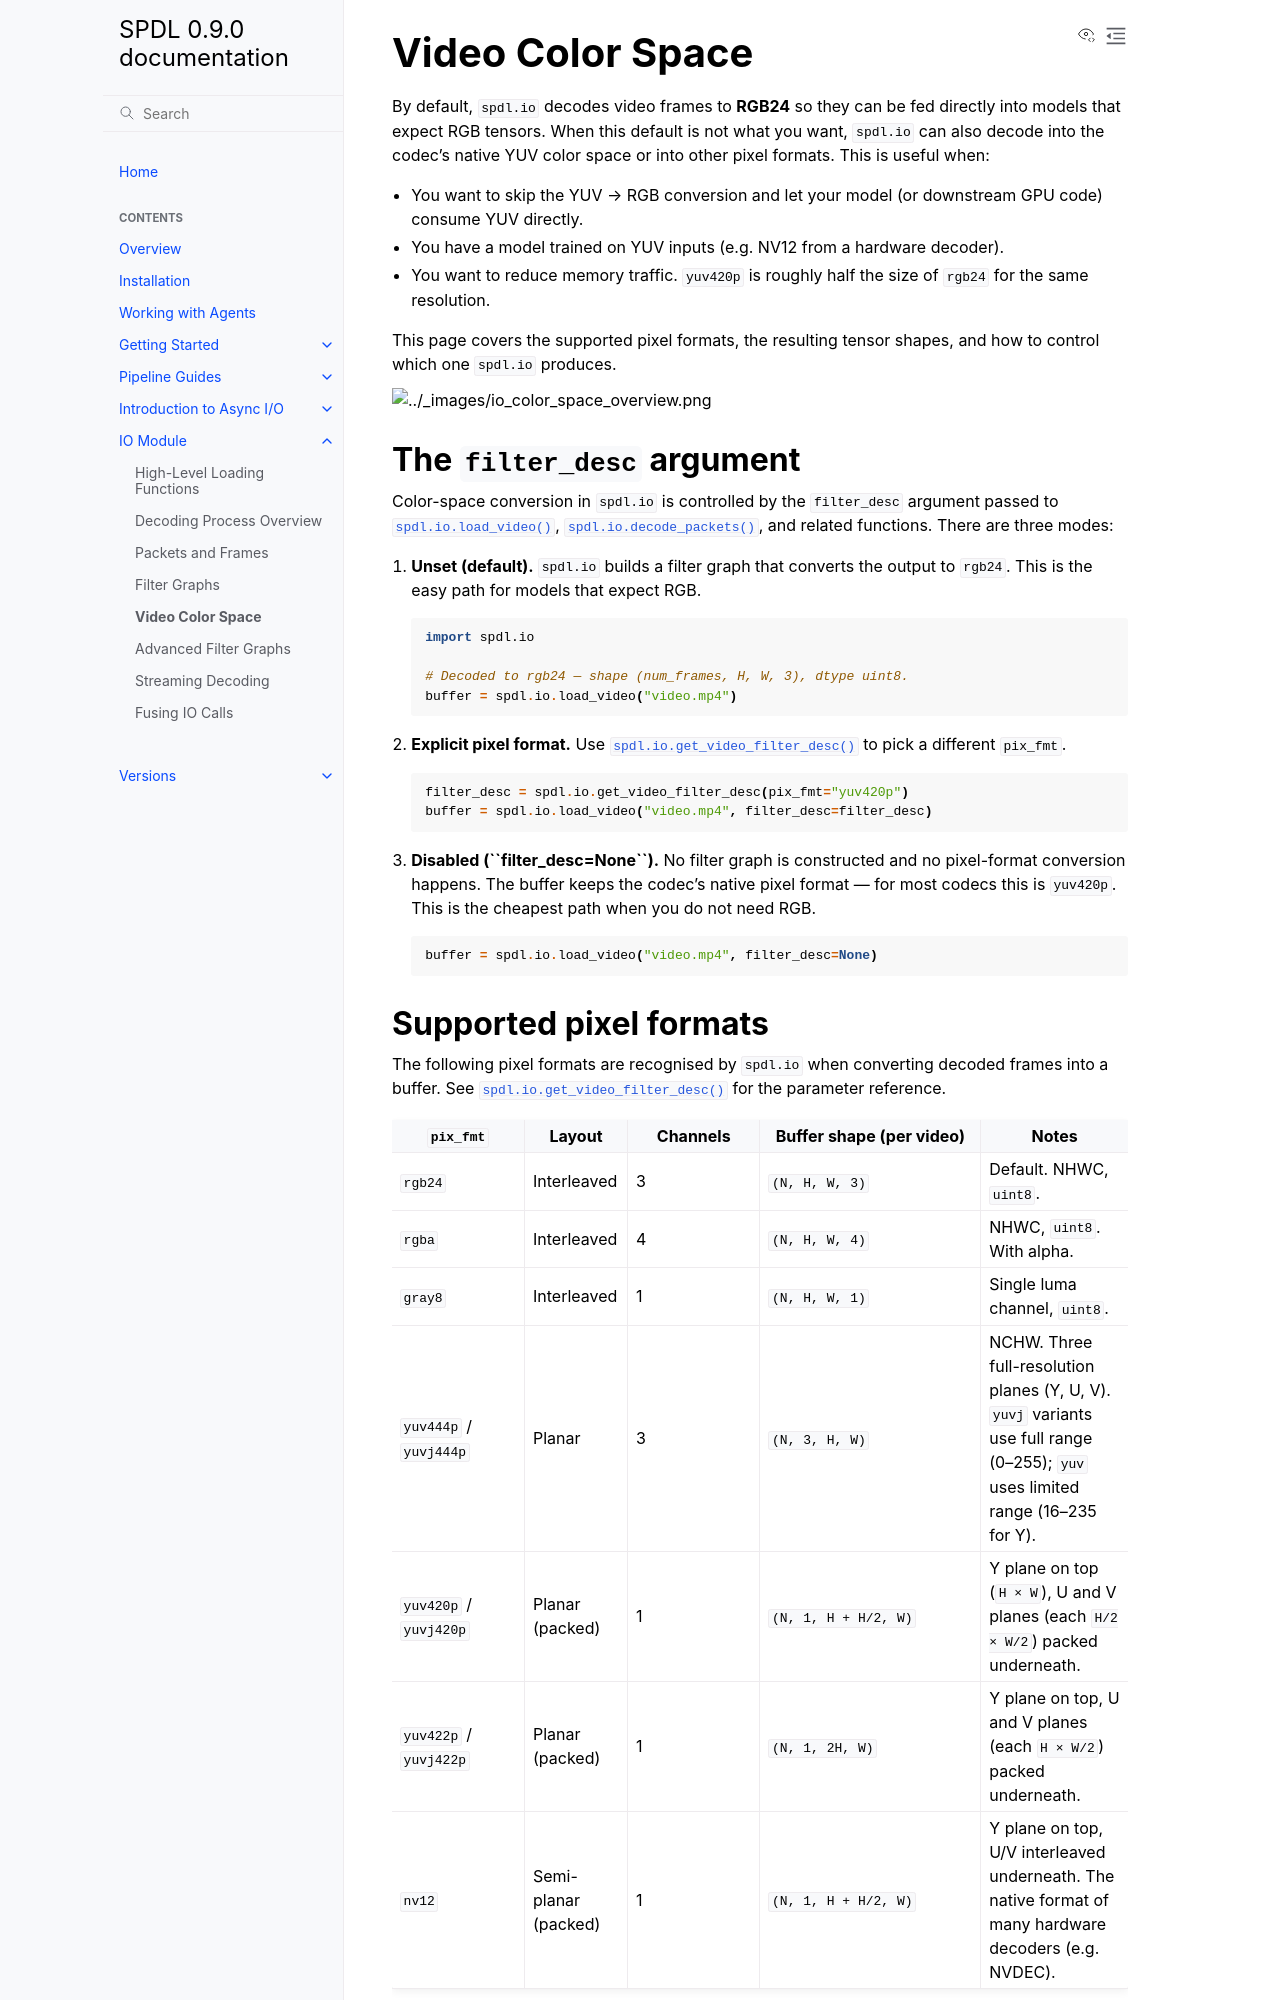

repository: facebookresearch/spdl · page: main/io/color_space.html · generator: sphinx

Video Color Space
=================

By default, ``spdl.io`` decodes video frames to **RGB24** so they can be fed
directly into models that expect RGB tensors.  When this default is not what
you want, ``spdl.io`` can also decode into the codec's native YUV color space
or into other pixel formats.  This is useful when:

- You want to skip the YUV → RGB conversion and let your model (or downstream
  GPU code) consume YUV directly.
- You have a model trained on YUV inputs (e.g. NV12 from a hardware decoder).
- You want to reduce memory traffic.  ``yuv420p`` is roughly half the size of
  ``rgb24`` for the same resolution.

This page covers the supported pixel formats, the resulting tensor shapes,
and how to control which one ``spdl.io`` produces.

.. image:: ../_static/data/io_color_space_overview.png

The ``filter_desc`` argument
----------------------------

Color-space conversion in ``spdl.io`` is controlled by the
``filter_desc`` argument passed to :py:func:`spdl.io.load_video`,
:py:func:`spdl.io.decode_packets`, and related functions.
There are three modes:

1. **Unset (default).** ``spdl.io`` builds a filter graph that converts the
   output to ``rgb24``.  This is the easy path for models that expect RGB.

   .. code-block:: python

      import spdl.io

      # Decoded to rgb24 — shape (num_frames, H, W, 3), dtype uint8.
      buffer = spdl.io.load_video("video.mp4")

2. **Explicit pixel format.** Use :py:func:`spdl.io.get_video_filter_desc` to
   pick a different ``pix_fmt``.

   .. code-block:: python

      filter_desc = spdl.io.get_video_filter_desc(pix_fmt="yuv420p")
      buffer = spdl.io.load_video("video.mp4", filter_desc=filter_desc)

3. **Disabled (``filter_desc=None``).** No filter graph is constructed and no
   pixel-format conversion happens.  The buffer keeps the codec's native pixel
   format — for most codecs this is ``yuv420p``.  This is the cheapest path
   when you do not need RGB.

   .. code-block:: python

      buffer = spdl.io.load_video("video.mp4", filter_desc=None)
